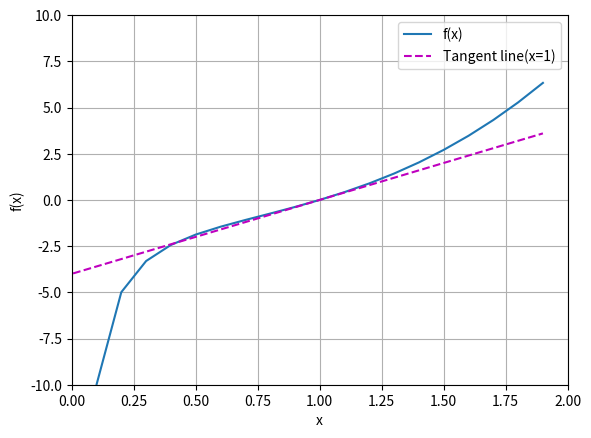

This figure's Python source:
from os import O_NDELAY
import numpy as np
import matplotlib.pyplot as plt
import matplotlib
matplotlib.use('Agg')
import math

# Differentiation, the process of finding a derivative in mathematics
def diff(f, x):
    h = 1e-5
    return (f(x + h) - f(x - h)) / (2 * h)

def set_axes(axes, xlabel, ylabel, 
             xlim, ylim, 
             xscale, yscale, 
             xticks, yticks,
             legend):
    axes.set_xlabel(xlabel)
    axes.set_ylabel(ylabel)
    axes.set_xscale(xscale)
    axes.set_yscale(yscale)
    axes.set_xlim(xlim)
    axes.set_ylim(ylim)
    if hasattr(xticks, "__len__"):
        axes.set_xticks(xticks)
    if hasattr(yticks, "__len__"):
        axes.set_yticks(yticks)
    if legend:
        axes.legend(legend)
    axes.grid()


def plot(x, y=None,
        xlabel=None, ylabel=None, 
        xlim=None, ylim=None, 
        xscale=None, yscale=None,
        xticks=None, yticks=None,
        axes=None, legend=None,
        formats=('-', 'm--', 'g-.', 'r:'), figsize=(3.5, 2.5), name=None):
    def has_one_axis(x):
        return (hasattr(x, 'ndim') and x.ndim == 1 or 
        isinstance(x, list) and not hasattr(x[0], '__len__'))
    
    axes = axes if axes else plt.gca()
    
    if legend is None:
        legend = []
    
    if has_one_axis(x):
        x = [x]
    if y is None:
        x, y = [[]] * len(x), x
    elif has_one_axis(y):
        y = [y]
    if len(x) != len(y):
        x = x * len(y)
    
    axes.cla()
    for m, n, f in zip(x, y, formats):
        if len(m):
            axes.plot(m, n, f)
        else:
            axes.plot(n, f)
    set_axes(axes, 
             xlabel, ylabel, 
             xlim, ylim, 
             xscale, yscale, 
             xticks, yticks,
             legend)
    if name == None:
        plt.savefig('./calculus.png')
    else:
        plt.savefig('./%s.png'%name)


def get_line(k, x, y):
    if k == 0:
        f = lambda x: y
        return f
    elif math.isinf(k):
        exit("tangent is infinity")
    else:
        f = lambda m: k * m + (y - k * x)
        return f


def exercise1():
    x = np.arange(-2, 2, 0.1)
    f1 = lambda x: x**3 - 1/x
    
    X = 1
    Y = f1(X)
    k = diff(f1, X)

    f2 = get_line(k, X, Y)

    params = {
        'x': x,
        'y': [f1(x), f2(x)],
        'xlabel': 'x',
        'ylabel': 'f(x)', 
        'xlim': (0., 2.), 
        'ylim': (-10., 10.), 
        'xscale': 'linear', 
        'yscale': 'linear',
        # 'xticks': np.linspace(0, 2, 10),
        # 'yticks': np.linspace(-10., 10., 15),
        'axes': plt.gca(), 
        'legend': ['f(x)', 'Tangent line(x=1)'],
        'name': 'exercise1'
    }
    plot(**params)


if __name__ == "__main__":
    exercise1()